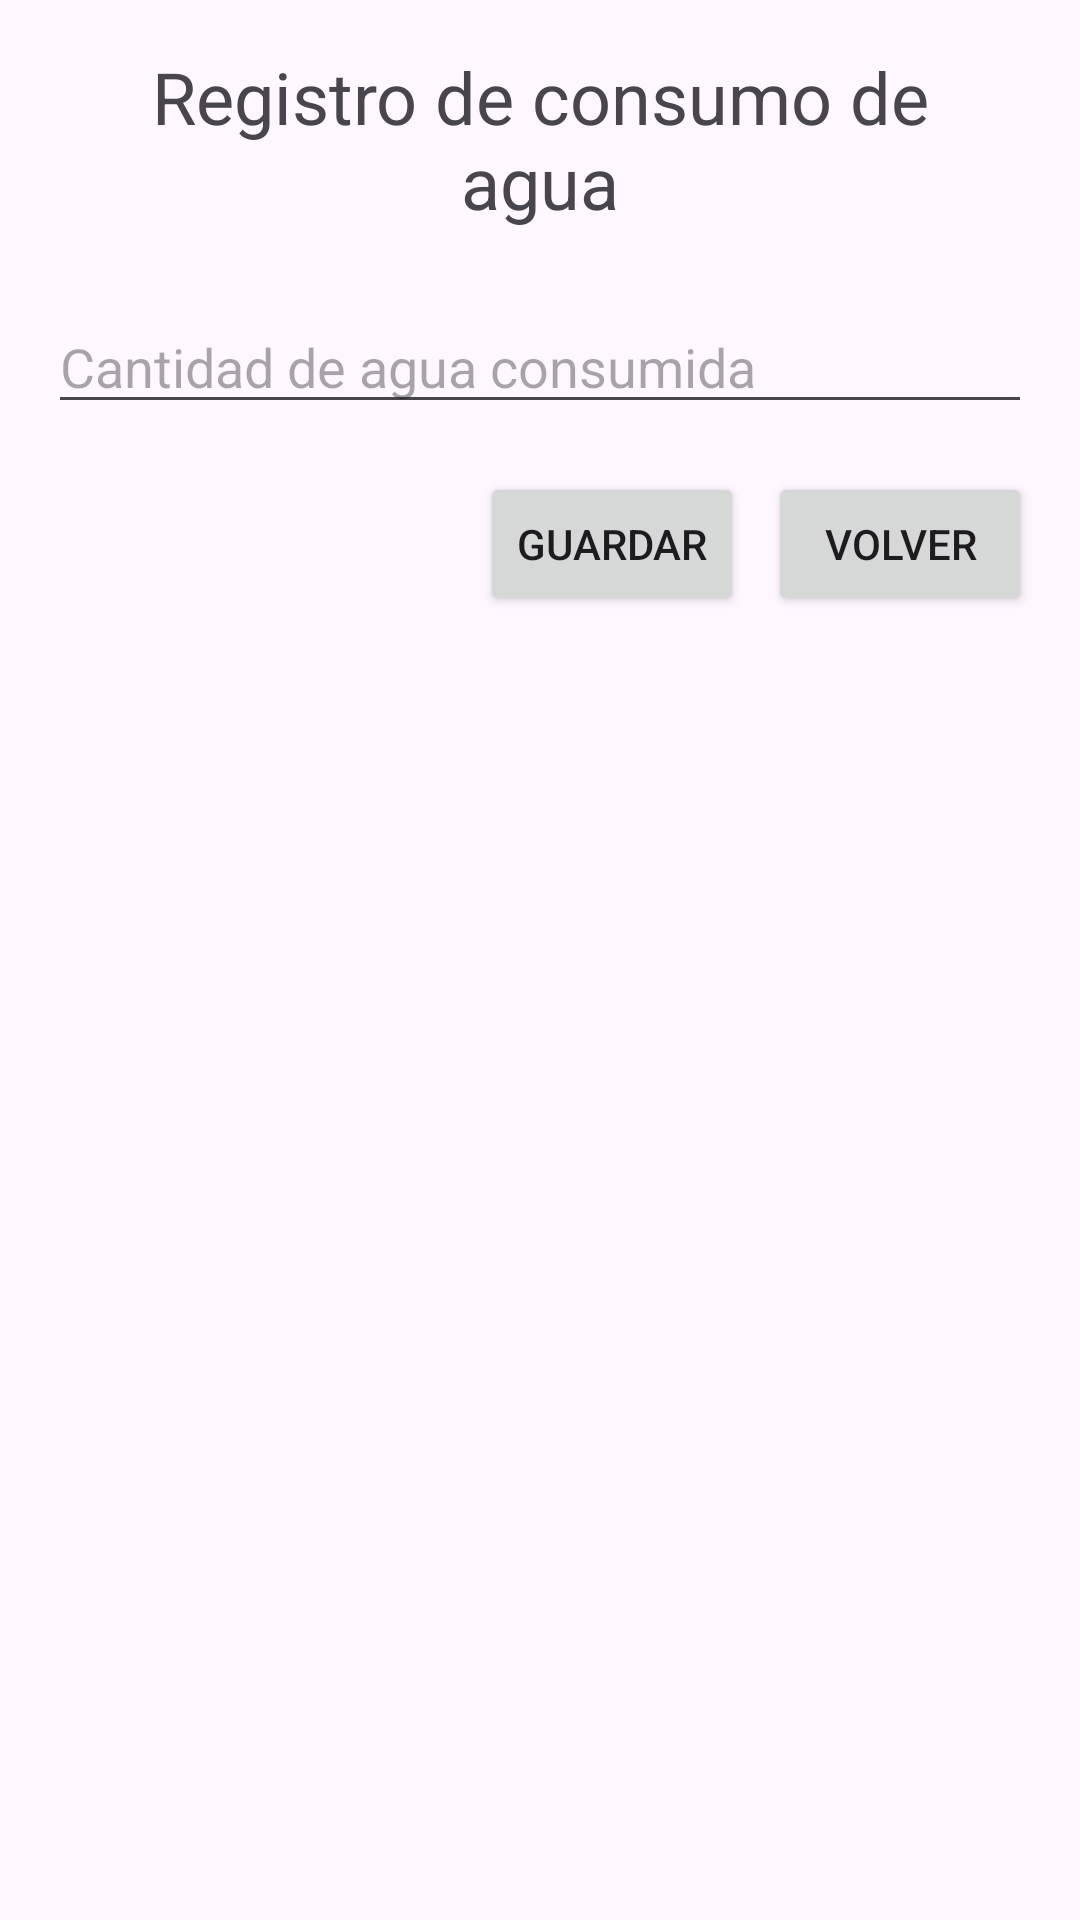

This screen was rendered from an Android layout file. Write that file and the resources it references.
<!-- AndroidManifest.xml: application theme Theme.EnergyGreen -->
<!-- res/layout/activity_water_consumption.xml -->
<?xml version="1.0" encoding="utf-8"?>
<androidx.constraintlayout.widget.ConstraintLayout
    xmlns:android="http://schemas.android.com/apk/res/android"
    xmlns:app="http://schemas.android.com/apk/res-auto"
    xmlns:tools="http://schemas.android.com/tools"
    android:layout_width="match_parent"
    android:layout_height="match_parent"
    tools:context=".WaterConsumptionActivity">
    <TextView
        android:id="@+id/info_message"
        android:layout_width="300dp"
        android:layout_height="wrap_content"
        android:text="@string/title_water_consumption"
        android:textSize="24sp"
        android:textAlignment="center"
        app:layout_constraintTop_toTopOf="parent"
        app:layout_constraintStart_toStartOf="parent"
        app:layout_constraintEnd_toEndOf="parent"
        android:layout_marginTop="16dp"
        android:layout_marginBottom="16dp" />
    <EditText
        android:id="@+id/editTextCantidadAguaConsumida"
        android:layout_width="0dp"
        android:layout_height="wrap_content"
        android:hint="Cantidad de agua consumida"
        app:layout_constraintTop_toTopOf="parent"
        app:layout_constraintStart_toStartOf="parent"
        app:layout_constraintEnd_toEndOf="parent"
        android:layout_marginStart="16dp"
        android:layout_marginTop="100dp"
        android:layout_marginEnd="16dp" />
    <Button
        android:id="@+id/btnSaveWater"
        android:layout_width="wrap_content"
        android:layout_height="wrap_content"
        android:text="Guardar"
        app:layout_constraintTop_toBottomOf="@id/editTextCantidadAguaConsumida"
        app:layout_constraintEnd_toStartOf="@id/btnBackWaterRegister"
        android:layout_marginTop="16dp"
        android:layout_marginEnd="8dp"
        android:layout_marginBottom="16dp" />
    <Button
        android:id="@+id/btnBackWaterRegister"
        android:layout_width="wrap_content"
        android:layout_height="wrap_content"
        android:text="Volver"
        app:layout_constraintTop_toBottomOf="@id/editTextCantidadAguaConsumida"
        app:layout_constraintEnd_toEndOf="parent"
        android:layout_marginTop="16dp"
        android:layout_marginEnd="16dp"
        android:layout_marginBottom="16dp" />
</androidx.constraintlayout.widget.ConstraintLayout>
<!-- resources referenced by this layout -->
<resources>
  <string name="title_water_consumption">Registro de consumo de agua</string>
  <style name="Theme.EnergyGreen" parent="Base.Theme.EnergyGreen" />
  <style name="Base.Theme.EnergyGreen" parent="Theme.Material3.DayNight.NoActionBar">
          
          
      </style>
</resources>
